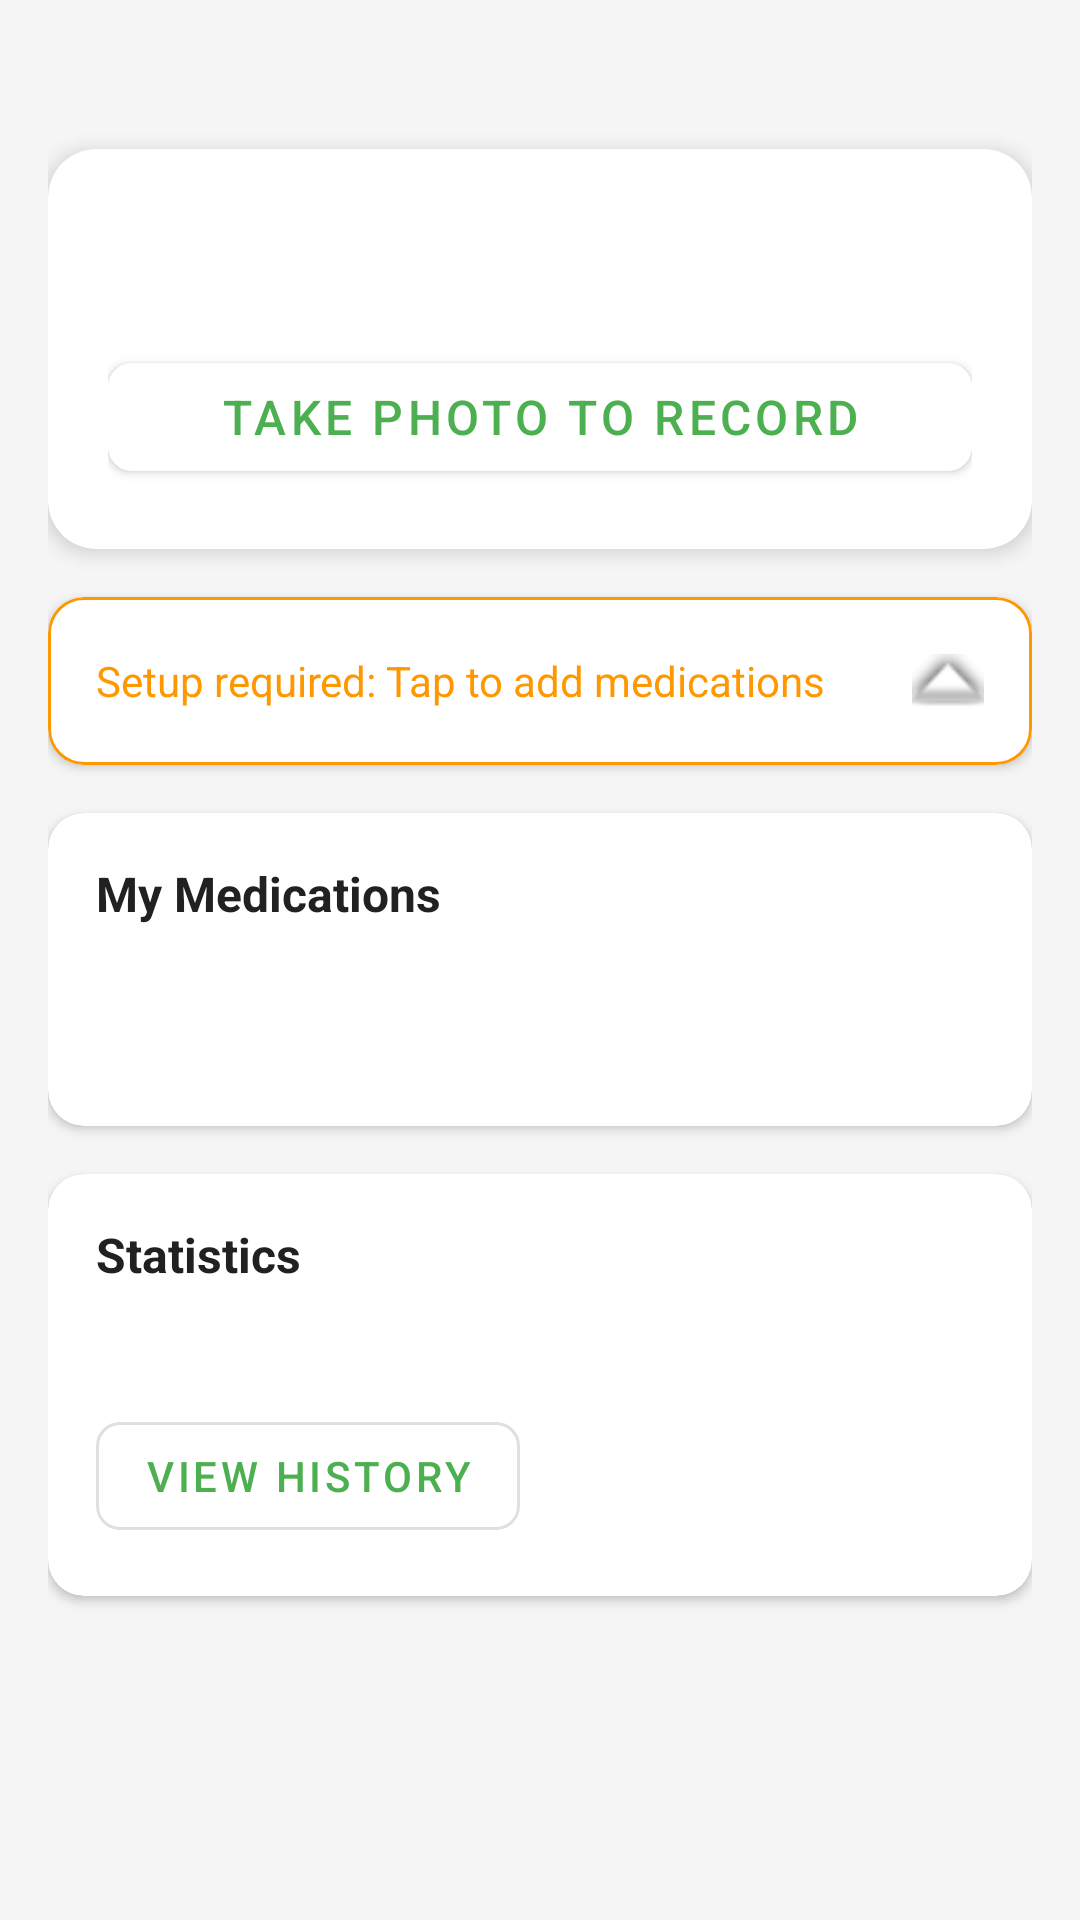

Layout XML and referenced resources for this Android screen:
<!-- AndroidManifest.xml: application theme Theme.MedTracker -->
<!-- res/layout/fragment_home.xml -->
<?xml version="1.0" encoding="utf-8"?>

<ScrollView
    xmlns:android="http://schemas.android.com/apk/res/android"
    xmlns:app="http://schemas.android.com/apk/res-auto"
    android:layout_width="match_parent"
    android:layout_height="match_parent"
    android:background="#F5F5F5">

    <LinearLayout
        android:layout_width="match_parent"
        android:layout_height="wrap_content"
        android:orientation="vertical"
        android:padding="16dp">

        
        <TextView
            android:id="@+id/tvTodayDate"
            android:layout_width="match_parent"
            android:layout_height="wrap_content"
            android:textSize="16sp"
            android:textColor="#757575"
            android:layout_marginBottom="12dp" />

        
        <com.google.android.material.card.MaterialCardView
            android:id="@+id/cardTodayStatus"
            android:layout_width="match_parent"
            android:layout_height="wrap_content"
            app:cardElevation="4dp"
            app:cardCornerRadius="16dp"
            android:layout_marginBottom="16dp">

            <LinearLayout
                android:layout_width="match_parent"
                android:layout_height="wrap_content"
                android:orientation="vertical"
                android:padding="20dp">

                <TextView
                    android:id="@+id/tvTodayStatus"
                    android:layout_width="match_parent"
                    android:layout_height="wrap_content"
                    android:textSize="22sp"
                    android:textStyle="bold"
                    android:textColor="#FFFFFF"
                    android:text="Not taken yet today" />

                <TextView
                    android:id="@+id/tvTakenTime"
                    android:layout_width="match_parent"
                    android:layout_height="wrap_content"
                    android:textSize="14sp"
                    android:textColor="#E8F5E9"
                    android:layout_marginTop="4dp"
                    android:visibility="gone" />

                <com.google.android.material.button.MaterialButton
                    android:id="@+id/btnTakePhoto"
                    android:layout_width="match_parent"
                    android:layout_height="wrap_content"
                    android:layout_marginTop="16dp"
                    android:text="Take Photo to Record"
                    android:textSize="16sp"
                    app:backgroundTint="#FFFFFF"
                    android:textColor="#4CAF50"
                    app:cornerRadius="8dp"
                    app:strokeColor="#FFFFFF"
                    app:strokeWidth="0dp" />
            </LinearLayout>
        </com.google.android.material.card.MaterialCardView>

        
        <com.google.android.material.card.MaterialCardView
            android:id="@+id/cardSetupHint"
            android:layout_width="match_parent"
            android:layout_height="wrap_content"
            app:cardElevation="2dp"
            app:cardCornerRadius="12dp"
            app:strokeColor="#FF9800"
            app:strokeWidth="1dp"
            android:layout_marginBottom="16dp"
            android:visibility="visible">

            <LinearLayout
                android:layout_width="match_parent"
                android:layout_height="wrap_content"
                android:orientation="horizontal"
                android:padding="16dp"
                android:gravity="center_vertical">

                <TextView
                    android:layout_width="0dp"
                    android:layout_height="wrap_content"
                    android:layout_weight="1"
                    android:text="Setup required: Tap to add medications"
                    android:textSize="14sp"
                    android:textColor="#FF9800" />

                <ImageView
                    android:layout_width="24dp"
                    android:layout_height="24dp"
                    android:src="@android:drawable/arrow_up_float"
                    android:contentDescription="Go to settings" />
            </LinearLayout>
        </com.google.android.material.card.MaterialCardView>

        
        <com.google.android.material.card.MaterialCardView
            android:layout_width="match_parent"
            android:layout_height="wrap_content"
            app:cardElevation="2dp"
            app:cardCornerRadius="12dp"
            android:layout_marginBottom="16dp">

            <LinearLayout
                android:layout_width="match_parent"
                android:layout_height="wrap_content"
                android:orientation="vertical"
                android:padding="16dp">

                <TextView
                    android:layout_width="match_parent"
                    android:layout_height="wrap_content"
                    android:text="My Medications"
                    android:textSize="16sp"
                    android:textStyle="bold"
                    android:textColor="#212121"
                    android:layout_marginBottom="8dp" />

                <TextView
                    android:id="@+id/tvMedCount"
                    android:layout_width="match_parent"
                    android:layout_height="wrap_content"
                    android:textSize="13sp"
                    android:textColor="#757575"
                    android:layout_marginBottom="6dp" />

                <TextView
                    android:id="@+id/tvMedList"
                    android:layout_width="match_parent"
                    android:layout_height="wrap_content"
                    android:textSize="14sp"
                    android:textColor="#424242"
                    android:lineSpacingExtra="4dp" />
            </LinearLayout>
        </com.google.android.material.card.MaterialCardView>

        
        <com.google.android.material.card.MaterialCardView
            android:layout_width="match_parent"
            android:layout_height="wrap_content"
            app:cardElevation="2dp"
            app:cardCornerRadius="12dp"
            android:layout_marginBottom="16dp">

            <LinearLayout
                android:layout_width="match_parent"
                android:layout_height="wrap_content"
                android:orientation="vertical"
                android:padding="16dp">

                <TextView
                    android:layout_width="match_parent"
                    android:layout_height="wrap_content"
                    android:text="Statistics"
                    android:textSize="16sp"
                    android:textStyle="bold"
                    android:textColor="#212121"
                    android:layout_marginBottom="8dp" />

                <TextView
                    android:id="@+id/tvRecentStats"
                    android:layout_width="match_parent"
                    android:layout_height="wrap_content"
                    android:textSize="14sp"
                    android:textColor="#424242" />

                <com.google.android.material.button.MaterialButton
                    android:id="@+id/btnViewHistory"
                    style="@style/Widget.MaterialComponents.Button.OutlinedButton"
                    android:layout_width="wrap_content"
                    android:layout_height="wrap_content"
                    android:layout_marginTop="12dp"
                    android:text="View History"
                    app:cornerRadius="8dp" />
            </LinearLayout>
        </com.google.android.material.card.MaterialCardView>

    </LinearLayout>
</ScrollView>
<!-- resources referenced by this layout -->
<resources>
  <style name="Theme.MedTracker" parent="Theme.MaterialComponents.DayNight.DarkActionBar">
          <item name="colorPrimary">@color/colorPrimary</item>
          <item name="colorPrimaryVariant">@color/colorPrimaryVariant</item>
          <item name="colorOnPrimary">@color/colorOnPrimary</item>
          <item name="colorSecondary">@color/colorSecondary</item>
          <item name="colorSecondaryVariant">@color/colorSecondaryVariant</item>
          <item name="colorOnSecondary">@color/colorOnSecondary</item>
          <item name="android:statusBarColor">@color/colorPrimaryDark</item>
          <item name="windowActionBar">false</item>
          <item name="windowNoTitle">true</item>
      </style>
  <color name="colorPrimary">#4CAF50</color>
  <color name="colorPrimaryVariant">#2E7D32</color>
  <color name="colorOnPrimary">#FFFFFF</color>
  <color name="colorSecondary">#2196F3</color>
  <color name="colorSecondaryVariant">#1565C0</color>
  <color name="colorOnSecondary">#FFFFFF</color>
  <color name="colorPrimaryDark">#388E3C</color>
</resources>
